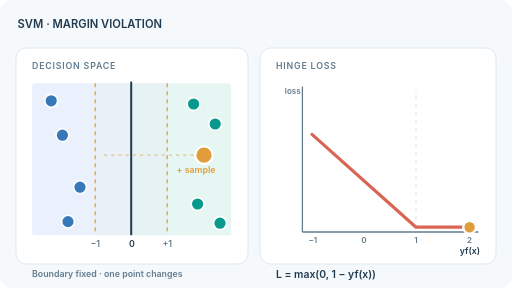
t = 0.00 s
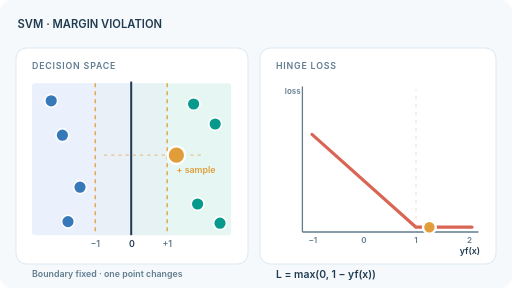
t = 1.50 s
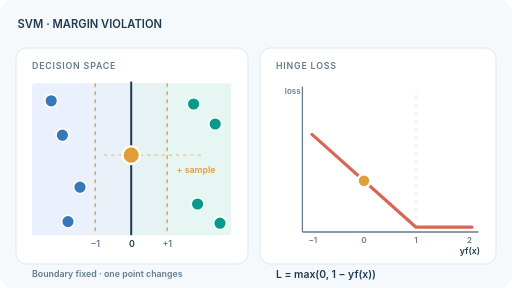
t = 3.50 s
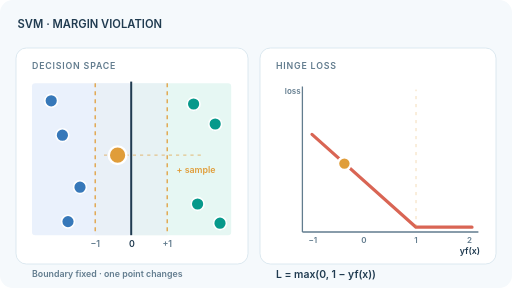
t = 4.75 s
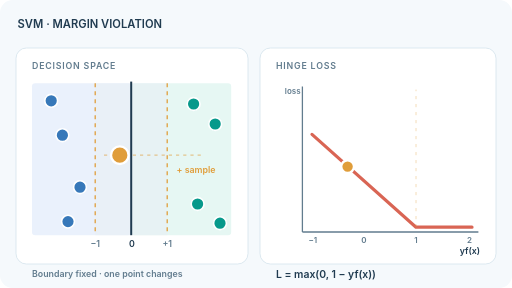
t = 6.50 s
t = 8.50 s: frame unchanged from t = 1.50 s, image omitted

The animated SVG that drew these frames (rendered in a browser with its animation timeline set to each time). Animation: 3 SMIL elements (animate=3); one cycle of 10.00 s, repeats indefinitely.

<svg xmlns="http://www.w3.org/2000/svg" width="640" height="360" viewBox="0 0 640 360" role="img" aria-labelledby="svgt svgdesc"><title id="svgt">SVM: margin violation and hinge loss</title><desc id="svgdesc">An illustrative positive sample moves across a fixed unit-margin boundary. A linked cursor follows the hinge-loss curve; the sample is not an optimiser trajectory.</desc><style>text{font-family:Inter,Arial,sans-serif;font-weight:600} .small{font-size:10px;letter-spacing:0.7px}</style><rect width="640" height="360" rx="16" fill="#f5f9fc"/><text x="22" y="35" fill="#203b50" font-size="14" font-weight="700">SVM · MARGIN VIOLATION</text><rect x="20" y="60" width="290" height="270" rx="13" fill="white" stroke="#d5e4ed"/><rect x="325" y="60" width="295" height="270" rx="13" fill="white" stroke="#d5e4ed"/><text x="40" y="86" fill="#627c8e" font-size="11" letter-spacing="1">DECISION SPACE</text><text x="345" y="86" fill="#627c8e" font-size="11" letter-spacing="1">HINGE LOSS</text><rect x="40" y="104" width="124" height="190" rx="4" fill="#eaf1fc"/><rect x="164" y="104" width="125" height="190" rx="4" fill="#e6f7f3"/><rect x="119" y="104" width="90" height="190" fill="#e8eff4" opacity=".58"/><path d="M164 102V294" stroke="#203b50" stroke-width="2.5"/><path d="M119 104V294M209 104V294" stroke="#e09d3a" stroke-width="1.6" stroke-dasharray="5 5"/><text x="165" y="309" fill="#203b50" font-size="11" text-anchor="middle">0</text><text x="119" y="309" fill="#627c8e" font-size="11" text-anchor="middle">−1</text><text x="209" y="309" fill="#627c8e" font-size="11" text-anchor="middle">+1</text><circle cx="64" cy="126" r="8" fill="#3778b9" stroke="white" stroke-width="2"/><circle cx="78" cy="169" r="8" fill="#3778b9" stroke="white" stroke-width="2"/><circle cx="100" cy="234" r="8" fill="#3778b9" stroke="white" stroke-width="2"/><circle cx="85" cy="277" r="8" fill="#3778b9" stroke="white" stroke-width="2"/><circle cx="242" cy="130" r="8" fill="#07998b" stroke="white" stroke-width="2"/><circle cx="269" cy="155" r="8" fill="#07998b" stroke="white" stroke-width="2"/><circle cx="247" cy="255" r="8" fill="#07998b" stroke="white" stroke-width="2"/><circle cx="275" cy="279" r="8" fill="#07998b" stroke="white" stroke-width="2"/><path d="M130 194H255" stroke="#e09d3a" stroke-width="1.5" stroke-dasharray="4 5" opacity=".55"/><circle cx="255" cy="194" r="11" fill="#e09d3a" stroke="white" stroke-width="3"><animate attributeName="cx" values="255;209;164;130;209;255" keyTimes="0;.20;.35;.60;.80;1" dur="10s" repeatCount="indefinite"/></circle><text x="245" y="216" fill="#e09d3a" font-size="11" text-anchor="middle">+ sample</text><path d="M378 290V108M378 290H598" stroke="#627c8e" stroke-width="1.6"/><path d="M390 168L520 284L590 284" fill="none" stroke="#d96554" stroke-width="4" stroke-linecap="round" stroke-linejoin="round"/><path d="M520 284V112" stroke="#e09d3a" stroke-dasharray="4 6" opacity=".45"/><text x="391" y="304" fill="#627c8e" font-size="10" text-anchor="middle">−1</text><text x="455" y="304" fill="#627c8e" font-size="10" text-anchor="middle">0</text><text x="520" y="304" fill="#627c8e" font-size="10" text-anchor="middle">1</text><text x="587" y="304" fill="#627c8e" font-size="10" text-anchor="middle">2</text><text x="600" y="318" fill="#203b50" font-size="11" text-anchor="end">yf(x)</text><text x="356" y="117" fill="#627c8e" font-size="10" >loss</text><text x="345" y="347" fill="#203b50" font-size="13" >L = max(0, 1 − yf(x))</text><circle cx="587" cy="284" r="8" fill="#e09d3a" stroke="white" stroke-width="3"><animate attributeName="cx" values="587;520;455;406;520;587" keyTimes="0;.20;.35;.60;.80;1" dur="10s" repeatCount="indefinite"/><animate attributeName="cy" values="284;284;226;183;284;284" keyTimes="0;.20;.35;.60;.80;1" dur="10s" repeatCount="indefinite"/></circle><text x="40" y="346" fill="#627c8e" font-size="11" >Boundary fixed · one point changes</text></svg>
